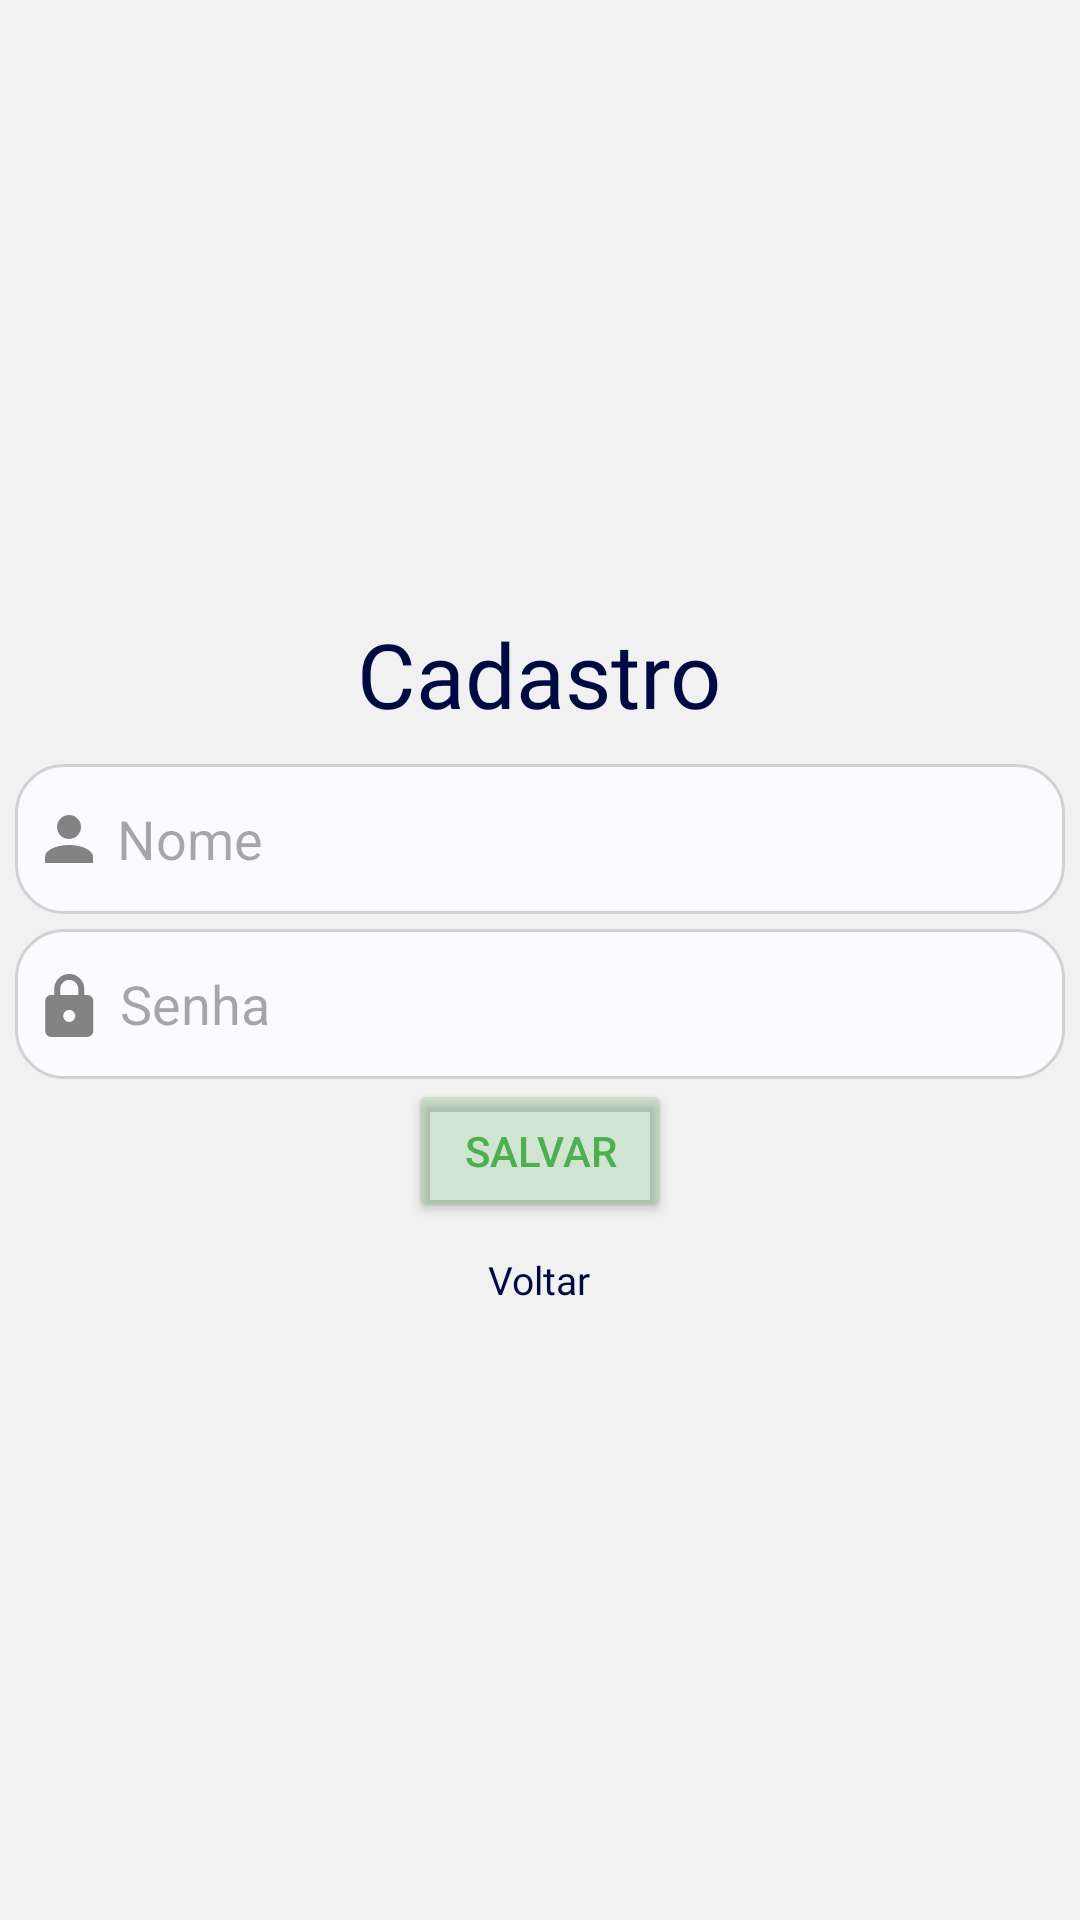

This screen was rendered from an Android layout file. Write that file and the resources it references.
<!-- AndroidManifest.xml: application theme Theme.FastNotes -->
<!-- res/layout/activity_register.xml -->
<?xml version="1.0" encoding="utf-8"?>
<LinearLayout xmlns:android="http://schemas.android.com/apk/res/android"
    xmlns:app="http://schemas.android.com/apk/res-auto"
    xmlns:tools="http://schemas.android.com/tools"
    android:id="@+id/main"
    android:layout_width="match_parent"
    android:layout_height="match_parent"
    android:background="@color/white"
    android:orientation="vertical"
    android:gravity="center"
    tools:context=".views.RegisterActivity">
    <TextView
        android:layout_width="wrap_content"
        android:layout_height="wrap_content"
        android:text="@string/text_cadastro"
        android:textSize="30sp"
        android:fontFamily="@font/urbanist_bold"
        android:textColor="@color/textLight"
        android:padding="10dp"/>
    <EditText
        android:id="@+id/edit_register_username"
        android:drawableStart="@drawable/ic_user"
        android:drawablePadding="8dp"
        android:background="@drawable/rounded_background"
        android:layout_width="350dp"
        android:layout_height="50dp"
        android:paddingLeft="10dp"
        android:layout_marginBottom="5dp"
        android:inputType="text"
        android:hint="@string/place_holder_username"/>
    <EditText
        android:id="@+id/edit_register_password"
        android:drawableStart="@drawable/ic_locker"
        android:drawablePadding="8dp"
        android:background="@drawable/rounded_background"
        android:paddingLeft="10dp"
        android:layout_width="350dp"
        android:layout_height="50dp"
        android:inputType="textPassword"
        android:hint="Senha"/>
    <Button
        android:id="@+id/btn_register"
        android:layout_width="wrap_content"
        android:layout_height="wrap_content"
        android:text="Salvar"
        android:textColor="#4CAF50"
        android:backgroundTint="#334CAF50"
        />
    <TextView
        android:id="@+id/btn_toBack"
        android:layout_width="wrap_content"
        android:layout_height="wrap_content"
        android:text="Voltar"
        android:textSize="13sp"
        android:fontFamily="@font/urbanist"
        android:textColor="@color/textLight"
        android:padding="10dp"/>
</LinearLayout>
<!-- resources referenced by this layout -->
<resources>
  <color name="textLight">#000A42</color>
  <color name="white">#f1f1f1</color>
  <!-- drawable ic_locker (drawable) -->
  <vector xmlns:android="http://schemas.android.com/apk/res/android"
      android:width="17dp"
      android:height="22dp"
      android:viewportWidth="17"
      android:viewportHeight="22">
    <path
        android:pathData="M8.079,16.969C8.609,16.969 9.118,16.758 9.493,16.383C9.868,16.008 10.079,15.499 10.079,14.969C10.079,13.859 9.179,12.969 8.079,12.969C7.548,12.969 7.04,13.18 6.665,13.555C6.29,13.93 6.079,14.439 6.079,14.969C6.079,15.499 6.29,16.008 6.665,16.383C7.04,16.758 7.548,16.969 8.079,16.969ZM14.079,7.969C14.609,7.969 15.118,8.18 15.493,8.555C15.868,8.93 16.079,9.439 16.079,9.969V19.969C16.079,20.499 15.868,21.008 15.493,21.383C15.118,21.758 14.609,21.969 14.079,21.969H2.079C1.548,21.969 1.04,21.758 0.665,21.383C0.29,21.008 0.079,20.499 0.079,19.969V9.969C0.079,8.859 0.979,7.969 2.079,7.969H3.079V5.969C3.079,4.643 3.606,3.371 4.543,2.433C5.481,1.496 6.753,0.969 8.079,0.969C8.735,0.969 9.386,1.098 9.992,1.35C10.599,1.601 11.15,1.969 11.614,2.433C12.079,2.898 12.447,3.449 12.698,4.056C12.95,4.662 13.079,5.312 13.079,5.969V7.969H14.079ZM8.079,2.969C7.283,2.969 6.52,3.285 5.958,3.848C5.395,4.41 5.079,5.173 5.079,5.969V7.969H11.079V5.969C11.079,5.173 10.763,4.41 10.2,3.848C9.638,3.285 8.875,2.969 8.079,2.969Z"
        android:fillColor="@color/altLight"/>
  </vector>
  <!-- drawable ic_user (drawable) -->
  <vector xmlns:android="http://schemas.android.com/apk/res/android"
      android:width="16dp"
      android:height="16dp"
      android:viewportWidth="16"
      android:viewportHeight="16">
    <path
        android:pathData="M8,0C9.061,0 10.078,0.421 10.828,1.172C11.579,1.922 12,2.939 12,4C12,5.061 11.579,6.078 10.828,6.828C10.078,7.579 9.061,8 8,8C6.939,8 5.922,7.579 5.172,6.828C4.421,6.078 4,5.061 4,4C4,2.939 4.421,1.922 5.172,1.172C5.922,0.421 6.939,0 8,0ZM8,10C12.42,10 16,11.79 16,14V16H0V14C0,11.79 3.58,10 8,10Z"
        android:fillColor="@color/altLight"/>
  </vector>
  <!-- drawable rounded_background (drawable) -->
  <shape xmlns:android="http://schemas.android.com/apk/res/android">
      <solid android:color="#fbfaff" /> 
      <corners android:radius="16dp" /> 
      <stroke
          android:width="1dp"
          android:color="#d1d1d1" /> 
  </shape>
  <string name="place_holder_username">Nome</string>
  <string name="text_cadastro">Cadastro</string>
  <style name="Theme.FastNotes" parent="Base.Theme.FastNotes" />
  <color name="altLight">#838383</color>
  <style name="Base.Theme.FastNotes" parent="Theme.Material3.DayNight.NoActionBar">
          <item name="android:statusBarColor">@color/status_bar_color</item>
      </style>
  <color name="status_bar_color">#EBEBEB</color>
</resources>
